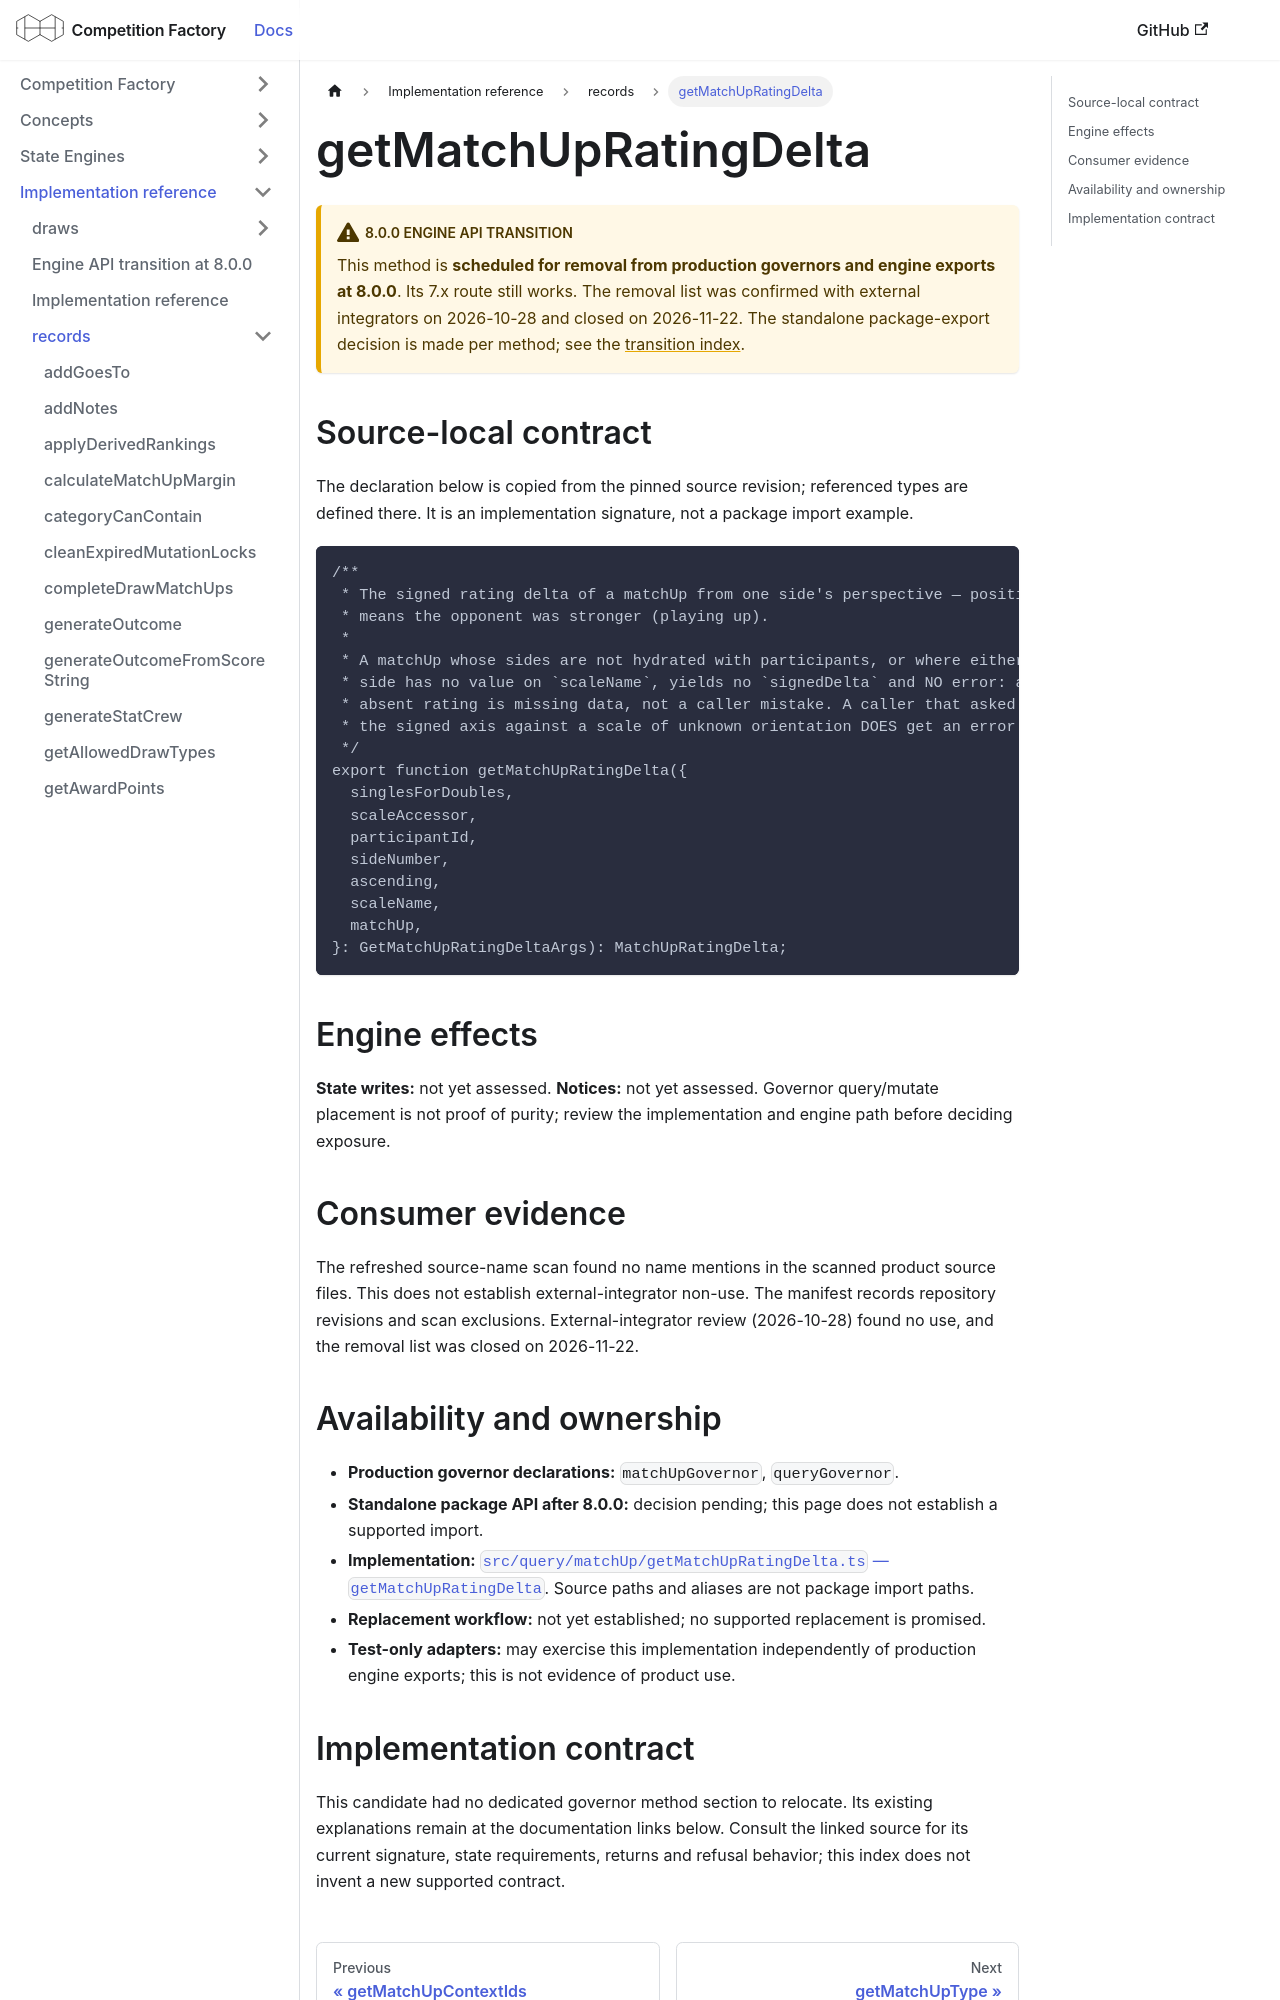

repository: CourtHive/competition-factory · page: docs/implementation/records/getMatchUpRatingDelta/index.html · generator: docusaurus

---
title: getMatchUpRatingDelta
---

# getMatchUpRatingDelta

:::warning 8.0.0 engine API transition

This method is **scheduled for removal from production governors and engine exports at 8.0.0**. Its 7.x route still works. The removal list was confirmed with external integrators on 2026-10-28 and closed on 2026-11-22. The standalone package-export decision is made per method; see the [transition index](/docs/implementation/engine-api-transition-8).

:::

## Source-local contract

The declaration below is copied from the pinned source revision; referenced types are defined there. It is an implementation signature, not a package import example.

```text
/**
 * The signed rating delta of a matchUp from one side's perspective — positive
 * means the opponent was stronger (playing up).
 *
 * A matchUp whose sides are not hydrated with participants, or where either
 * side has no value on `scaleName`, yields no `signedDelta` and NO error: an
 * absent rating is missing data, not a caller mistake. A caller that asked for
 * the signed axis against a scale of unknown orientation DOES get an error.
 */
export function getMatchUpRatingDelta({
  singlesForDoubles,
  scaleAccessor,
  participantId,
  sideNumber,
  ascending,
  scaleName,
  matchUp,
}: GetMatchUpRatingDeltaArgs): MatchUpRatingDelta;
```

## Engine effects

**State writes:** not yet assessed. **Notices:** not yet assessed. Governor query/mutate placement is not proof of purity; review the implementation and engine path before deciding exposure.

## Consumer evidence

The refreshed source-name scan found no name mentions in the scanned product source files. This does not establish external-integrator non-use. The manifest records repository revisions and scan exclusions. External-integrator review (2026-10-28) found no use, and the removal list was closed on 2026-11-22.

## Availability and ownership

- **Production governor declarations:** `matchUpGovernor`, `queryGovernor`.
- **Standalone package API after 8.0.0:** decision pending; this page does not establish a supported import.
- **Implementation:** [`src/query/matchUp/getMatchUpRatingDelta.ts` — `getMatchUpRatingDelta`](https://github.com/CourtHive/competition-factory/blob/8c2aaca6801734223ef1e0a8127872344373fbd5/src/query/matchUp/getMatchUpRatingDelta.ts). Source paths and aliases are not package import paths.
- **Replacement workflow:** not yet established; no supported replacement is promised.
- **Test-only adapters:** may exercise this implementation independently of production engine exports; this is not evidence of product use.
